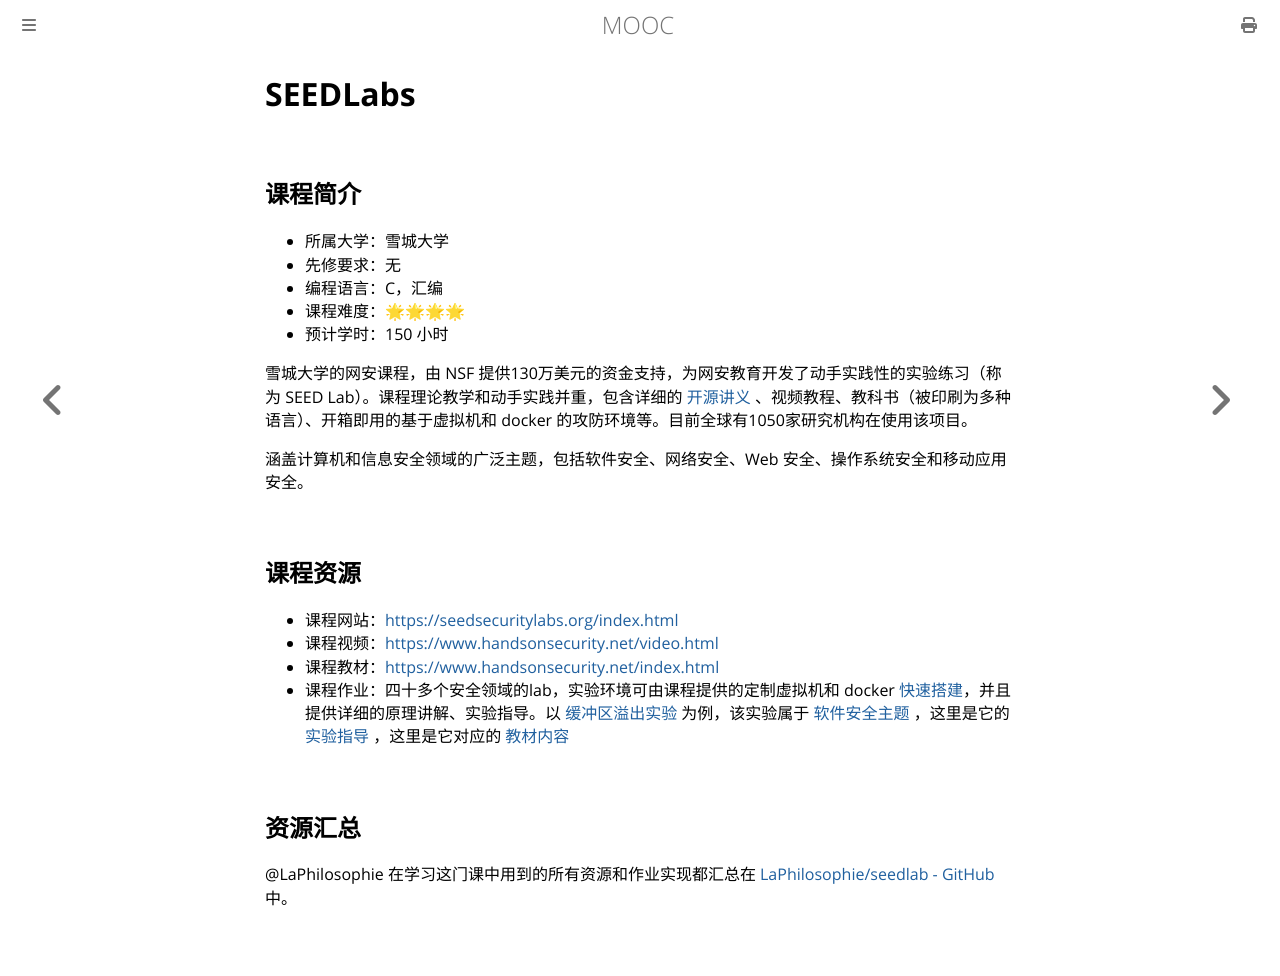

repository: Hanguangwu/MOOC · page: docs/系统安全/SEEDLabs.html · generator: mdbook

# SEEDLabs

## 课程简介

- 所属大学：雪城大学
- 先修要求：无
- 编程语言：C，汇编
- 课程难度：🌟🌟🌟🌟
- 预计学时：150 小时

雪城大学的网安课程，由 NSF 提供130万美元的资金支持，为网安教育开发了动手实践性的实验练习（称为 SEED Lab）。课程理论教学和动手实践并重，包含详细的 [开源讲义](https://github.com/seed-labs/seed-labs) 、视频教程、教科书（被印刷为多种语言）、开箱即用的基于虚拟机和 docker 的攻防环境等。目前全球有1050家研究机构在使用该项目。

涵盖计算机和信息安全领域的广泛主题，包括软件安全、网络安全、Web 安全、操作系统安全和移动应用安全。

## 课程资源

- 课程网站：<https://seedsecuritylabs.org/index.html>
- 课程视频：<https://www.handsonsecurity.net/video.html>
- 课程教材：<https://www.handsonsecurity.net/index.html>
- 课程作业：四十多个安全领域的lab，实验环境可由课程提供的定制虚拟机和 docker [快速搭建](https://seedsecuritylabs.org/labsetup.html)，并且提供详细的原理讲解、实验指导。以 [缓冲区溢出实验](https://seedsecuritylabs.org/Labs_20.04/Software/Buffer_Overflow_Setuid/) 为例，该实验属于 [软件安全主题](https://seedsecuritylabs.org/Labs_20.04/Software/) ，这里是它的 [实验指导](https://seedsecuritylabs.org/Labs_20.04/Files/Buffer_Overflow_Setuid/Buffer_Overflow_Setuid.pdf) ，这里是它对应的 [教材内容](https://www.handsonsecurity.net/files/chapters/buffer_overflow_c.pdf)  

## 资源汇总

@LaPhilosophie 在学习这门课中用到的所有资源和作业实现都汇总在  [LaPhilosophie/seedlab - GitHub](https://github.com/LaPhilosophie/seedlab) 中。
